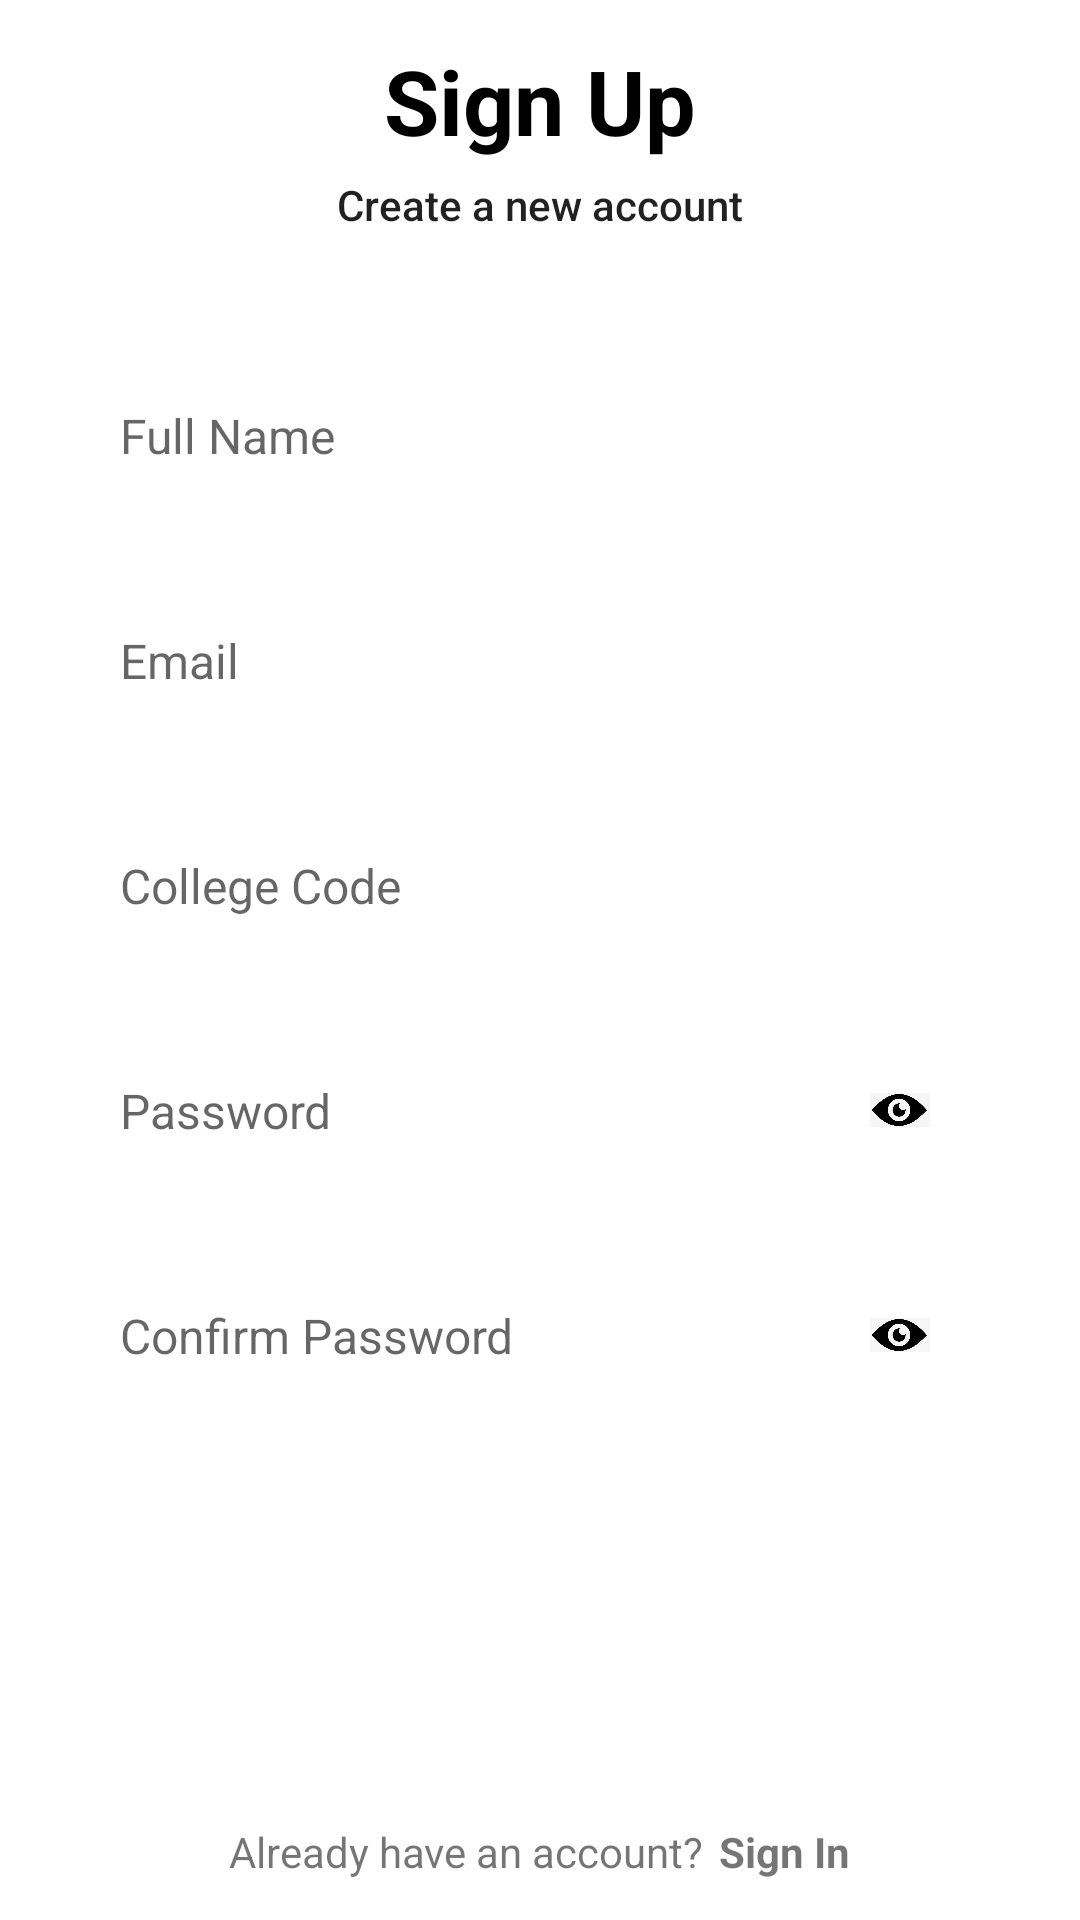

Write the Android layout XML for this screen, with the resource values it uses.
<!-- AndroidManifest.xml: application theme Theme.ELixeR -->
<!-- res/layout/activity_register.xml -->
<?xml version="1.0" encoding="utf-8"?>
<LinearLayout xmlns:android="http://schemas.android.com/apk/res/android"
    xmlns:tools="http://schemas.android.com/tools"
    android:layout_width="match_parent"
    android:layout_height="match_parent"
    android:gravity="center"
    android:orientation="vertical"
    tools:context=".Register">

    <TextView
        android:layout_width="wrap_content"
        android:layout_height="wrap_content"
        android:layout_gravity="center"
        android:text="Sign Up"
        android:textSize="30sp"
        android:textStyle="bold"
        android:textColor="#000000"/>

    <TextView
        android:layout_width="wrap_content"
        android:layout_height="wrap_content"
        android:layout_gravity="center"
        android:layout_marginTop="5dp"
        android:text="Create a new account"
        android:textAppearance="@style/TextAppearance.AppCompat.Body2" />
    <EditText
        android:id="@+id/fullNameET"
        android:layout_width="match_parent"
        android:layout_height="55dp"
        android:background="@drawable/round_back_dark_blue5_15"
        android:hint="Full Name"
        android:maxLines="1"
        android:inputType="text"
        android:textSize="16sp"
        android:paddingStart="20dp"
        android:paddingEnd="20dp"
        android:layout_marginStart="20dp"
        android:layout_marginEnd="20dp"
        android:layout_marginTop="40dp"
        />
    <EditText
        android:id="@+id/emailET"
        android:layout_width="match_parent"
        android:layout_height="55dp"
        android:background="@drawable/round_back_dark_blue5_15"
        android:hint="Email"
        android:maxLines="1"
        android:inputType="textEmailAddress"
        android:textSize="16sp"
        android:paddingStart="20dp"
        android:paddingEnd="20dp"
        android:layout_marginStart="20dp"
        android:layout_marginEnd="20dp"
        android:layout_marginTop="20dp"
        />
    <EditText
        android:id="@+id/mobileET"
        android:layout_width="match_parent"
        android:layout_height="55dp"
        android:background="@drawable/round_back_dark_blue5_15"
        android:hint="College Code"
        android:maxLines="1"
        android:inputType="phone"
        android:textSize="16sp"
        android:paddingStart="20dp"
        android:paddingEnd="20dp"
        android:layout_marginStart="20dp"
        android:layout_marginEnd="20dp"
        android:layout_marginTop="20dp"
        />

    <RelativeLayout
        android:layout_width="match_parent"
        android:layout_height="55dp"
        android:layout_marginStart="20dp"
        android:layout_marginEnd="20dp"
        android:layout_marginTop="20dp"
        android:background="@drawable/round_back_dark_blue5_15">

        <EditText
            android:id="@+id/passwordET"
            android:layout_toStartOf="@+id/passwordIcon"
            android:layout_width="match_parent"
            android:layout_height="match_parent"
            android:background="@android:color/transparent"
            android:hint="Password"
            android:paddingStart="20dp"
            android:paddingEnd="20dp"
            android:textSize="16sp"
            android:inputType="textPassword"
            android:maxLines="1"
            />
        <ImageView
            android:id="@+id/passwordIcon"
            android:layout_width="40dp"
            android:layout_height="40dp"
            android:layout_alignParentEnd="true"
            android:layout_centerVertical="true"
            android:padding="10dp"
            android:src="@drawable/password_show"
            android:adjustViewBounds="true"
            android:layout_marginEnd="20dp"
            />
    </RelativeLayout>

    <RelativeLayout
        android:layout_width="match_parent"
        android:layout_height="55dp"
        android:layout_marginStart="20dp"
        android:layout_marginEnd="20dp"
        android:layout_marginTop="20dp"
        android:background="@drawable/round_back_dark_blue5_15">

        <EditText
            android:id="@+id/conPasswordET"
            android:layout_toStartOf="@+id/conPasswordIcon"
            android:layout_width="match_parent"
            android:layout_height="match_parent"
            android:background="@android:color/transparent"
            android:hint="Confirm Password"
            android:paddingStart="20dp"
            android:paddingEnd="20dp"
            android:textSize="16sp"
            android:inputType="textPassword"
            android:maxLines="1"
            />
        <ImageView
            android:id="@+id/conPasswordIcon"
            android:layout_width="40dp"
            android:layout_height="40dp"
            android:layout_alignParentEnd="true"
            android:layout_centerVertical="true"
            android:padding="10dp"
            android:src="@drawable/password_show"
            android:adjustViewBounds="true"
            android:layout_marginEnd="20dp"
            />
    </RelativeLayout>

    <androidx.appcompat.widget.AppCompatButton
        android:id="@+id/signUpBtn"
        android:layout_width="match_parent"
        android:layout_height="55dp"
        android:layout_marginEnd="20dp"
        android:layout_marginStart="20dp"
        android:text="Sign Up"
        android:textAllCaps="false"
        android:layout_marginTop="40dp"
        android:background="@drawable/round_back_primary_15"
        android:textColor="#FFFFFF"
        />

    <LinearLayout
        android:layout_width="wrap_content"
        android:layout_height="wrap_content"
        android:orientation="horizontal"
        android:gravity="center"
        android:layout_marginTop="40dp">

        <TextView
            android:layout_width="wrap_content"
            android:layout_height="wrap_content"
            android:text="Already have an account?"/>

        <TextView
            android:id="@+id/signInBtn"
            android:layout_marginStart="5dp"
            android:layout_width="wrap_content"
            android:layout_height="wrap_content"
            android:text="Sign In"
            android:textColor="@color/primary"
            android:textStyle="bold"
            />

    </LinearLayout>




</LinearLayout>
<!-- resources referenced by this layout -->
<resources>
  <!-- drawable password_show: png bitmap (drawable, 25198 bytes) -->
  <style name="Theme.ELixeR" parent="Theme.MaterialComponents.DayNight.DarkActionBar">
          
          <item name="colorPrimary">@color/purple_500</item>
          <item name="colorPrimaryVariant">@color/purple_700</item>
          <item name="colorOnPrimary">@color/white</item>
          
          <item name="colorSecondary">@color/teal_200</item>
          <item name="colorSecondaryVariant">@color/teal_700</item>
          <item name="colorOnSecondary">@color/black</item>
          
          <item name="android:statusBarColor">?attr/colorPrimaryVariant</item>
          
      </style>
  <!-- not gathered from this repository: default colours our renderer supplied (Android Studio template values) -->
  <color name="purple_500">#FF6200EE</color>
  <color name="purple_700">#FF3700B3</color>
  <color name="teal_200">#FF03DAC5</color>
  <color name="teal_700">#FF018786</color>
  <color name="black">#FF000000</color>
  <color name="white">#FFFFFFFF</color>
</resources>
